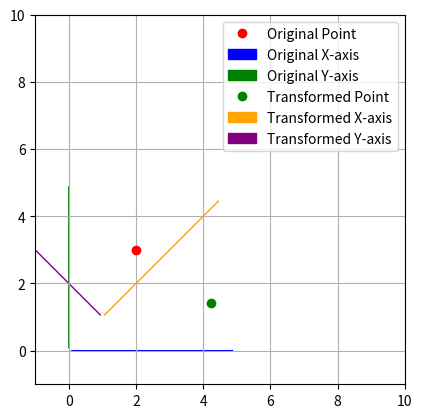

This chart was generated by the following Python code:
import numpy as np
import matplotlib.pyplot as plt
from matplotlib.patches import FancyArrowPatch

class CoordinateTransformer:
    def transform(self, origin, angle, points):
        self.origin = np.array(origin)
        self.angle = angle
        # 회전 행렬 수정: y축 방향 반대
        self.rotation_matrix = np.array([
            [np.cos(self.angle), -np.sin(self.angle)],
            [np.sin(self.angle), np.cos(self.angle)]
        ])
        self.rotatedPoints = []
        points = np.array(points)
        # 회전 적용 후 y 좌표 반전
        rotated_points = np.dot(points, self.rotation_matrix.T)
        # 평행 이동 적용
        transformed_points = rotated_points + self.origin
        return transformed_points



class CoordinateTransformer_nottilt_to_tilt:
    def __init__(self):
        """
        Initialize the coordinate transformer without any specific origin, angle, or scale.
        These parameters will be set when a point transformation is requested.
        """
        pass  # No initial properties to set

    def calculate_angle_with_x_axis(self, v):
        # 라디안 단위로 각도 계산
        radians = np.arctan2(v[1], v[0])
        # 라디안을 도(degree) 단위로 변환
        degrees = np.degrees(radians)
        return degrees

    def transform(self, point, origin, angle, scale):
        """
        Transform a point from the xy plane to the x'y' plane using the specified origin, angle, and scale.

        Parameters:
        point : tuple
            The (x, y) coordinates of the point in the original xy plane.
        origin : tuple
            The (x, y) coordinates of the new origin in the xy plane.
        angle : float
            The angle in degrees by which the x axis is rotated to become the x' axis.
        scale : float
            The scaling factor R, which scales distances in the x'y' plane relative to the xy plane.

        Returns:
        tuple
            The transformed (x', y') coordinates in the new x'y' plane.
        """
        origin = np.array(origin)
        angle_radians = np.radians(angle)  # Convert angle from degrees to radians
        translated_point = np.array(point) - origin
        point_axis_radians = np.radians(self.calculate_angle_with_x_axis(translated_point))
        length = np.sqrt(translated_point[0] ** 2 + translated_point[1] ** 2)

        diff = point_axis_radians - angle_radians
        transformed_point = np.array([length * np.cos(diff), length * np.sin(diff)])
        # print(transformed_point)
        scaled_point = scale * transformed_point
        
        return tuple(scaled_point)


if __name__ == "__main__":
    transformer = CoordinateTransformer_nottilt_to_tilt()

    # Define the original point and transformation parameters
    original_point = (2, 3)
    origin = (1, 1)
    angle = 45  # degrees
    scale = 2

    # Transform the point
    transformed_point = transformer.transform(original_point, origin, angle, scale)
    print(transformed_point)
    # Plotting
    fig, ax = plt.subplots()
    # Original point and axes
    ax.plot(*original_point, 'ro', label='Original Point')
    ax.add_patch(FancyArrowPatch((0, 0), (5, 0), color='blue', arrowstyle='->', label='Original X-axis'))
    ax.add_patch(FancyArrowPatch((0, 0), (0, 5), color='green', arrowstyle='->', label='Original Y-axis'))

    # Transformed point and axes
    ax.plot(*transformed_point, 'go', label='Transformed Point')
    angle_rad = np.radians(angle)
    end_x = np.array([5 * np.cos(angle_rad), 5 * np.sin(angle_rad)]) + origin
    end_y = np.array([-5 * np.sin(angle_rad), 5 * np.cos(angle_rad)]) + origin
    ax.add_patch(FancyArrowPatch(origin, end_x, color='orange', arrowstyle='->', label='Transformed X-axis'))
    ax.add_patch(FancyArrowPatch(origin, end_y, color='purple', arrowstyle='->', label='Transformed Y-axis'))

    # Setting plot limits and labels
    ax.set_xlim(-1, 10)
    ax.set_ylim(-1, 10)
    ax.set_aspect('equal')
    ax.legend()
    plt.grid(True)
    plt.show()

